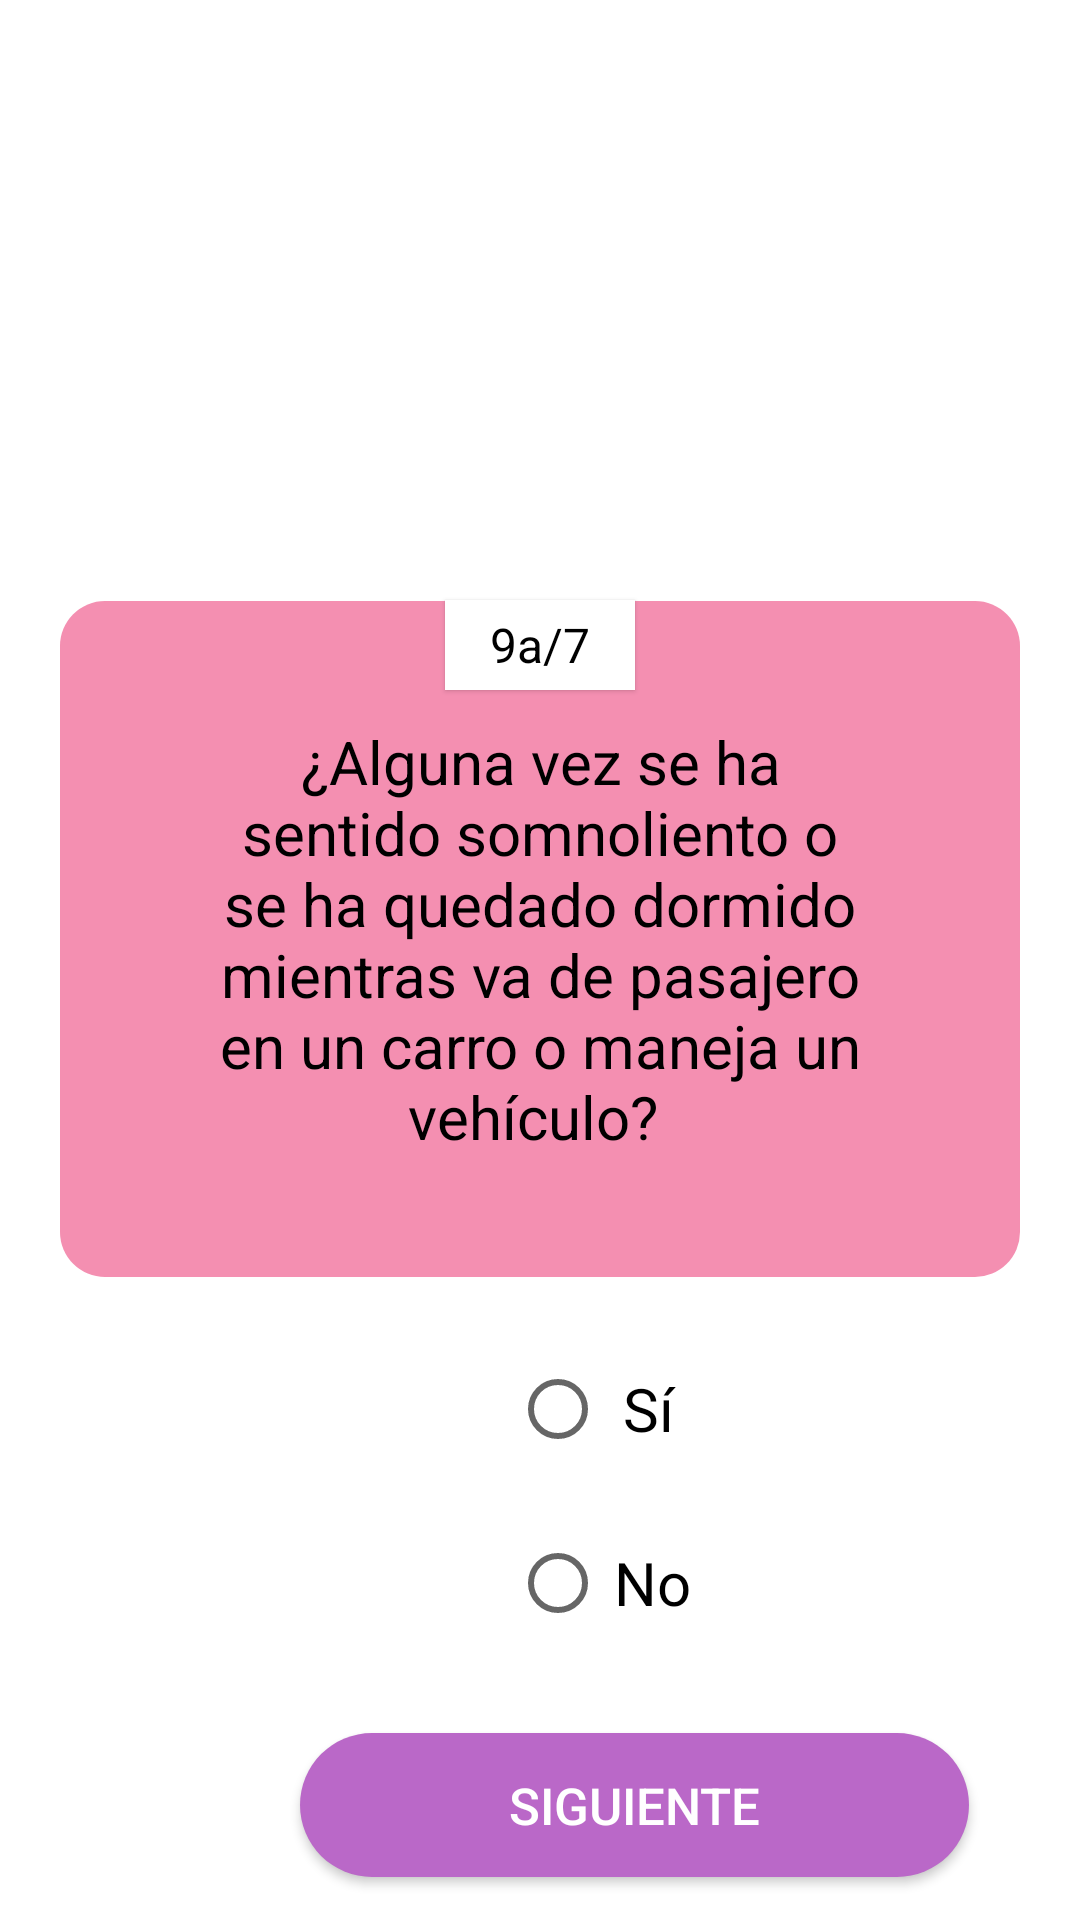

This screen was rendered from an Android layout file. Write that file and the resources it references.
<!-- AndroidManifest.xml: application theme Theme.EncuestasAppnea -->
<!-- res/layout/activity_segundo_sondeo_novena_pregunta.xml -->
<?xml version="1.0" encoding="utf-8"?>
<LinearLayout xmlns:android="http://schemas.android.com/apk/res/android"
    xmlns:app="http://schemas.android.com/apk/res-auto"
    xmlns:tools="http://schemas.android.com/tools"
    android:layout_width="match_parent"
    android:layout_height="match_parent"
    android:orientation="vertical"
    tools:context=".SegundoSondeoNovenaPregunta">

    <TextView
        android:layout_width="wrap_content"
        android:layout_height="30dp"
        android:layout_gravity="center"
        android:paddingStart="15dp"
        android:paddingEnd="15dp"
        android:layout_marginTop="200dp"
        android:elevation="1dp"
        android:gravity="center"
        android:background="@color/white"
        android:textColor="@color/black"
        android:textSize="16sp"
        android:text="9a/7"
        />

    <TextView
        android:layout_width="match_parent"
        android:layout_height="wrap_content"
        android:layout_marginStart="20dp"
        android:layout_marginEnd="20dp"
        android:layout_marginTop="-30dp"
        android:gravity="center"
        android:padding="40dp"
        android:minHeight="100dp"
        android:textColor="@color/black"
        android:textSize="20sp"
        android:background="@drawable/recuadro"
        android:text="¿Alguna vez se ha sentido somnoliento o se ha quedado dormido mientras va de pasajero en un carro o maneja un vehículo? "
        />

    <RadioGroup
        android:layout_width="match_parent"
        android:layout_height="142dp">

        <RadioButton
            android:layout_width="60dp"
            android:layout_height="wrap_content"
            android:layout_marginStart="170dp"
            android:layout_marginTop="20dp"
            android:layout_marginEnd="170dp"
            android:gravity="center"
            android:textSize="20sp"
            android:text="Sí" />

        <RadioButton
            android:layout_width="63dp"
            android:layout_height="wrap_content"
            android:layout_marginStart="170dp"
            android:layout_marginTop="10dp"
            android:layout_marginEnd="170dp"
            android:gravity="center"
            android:textSize="20sp"
            android:text="No" />
    </RadioGroup>

    <androidx.appcompat.widget.AppCompatButton
        android:layout_width="223dp"
        android:layout_height="wrap_content"
        android:layout_marginStart="100dp"
        android:layout_marginTop="10dp"
        android:layout_marginEnd="100dp"
        android:background="@drawable/boton"
        android:text="Siguiente"
        android:onClick="btn_segundo_sondeo_novenab_pregunta"
        android:textColor="@color/white"
        android:textSize="17sp" />

</LinearLayout>
<!-- resources referenced by this layout -->
<resources>
  <!-- drawable boton (drawable) -->
  <?xml version="1.0" encoding="utf-8"?>
  <shape xmlns:android="http://schemas.android.com/apk/res/android"
      android:shape="rectangle">
  
      <solid
          android:color="#BA68C8"
          />
  
      <corners
          android:radius="25dp"
          />
  
  </shape>
  <!-- drawable recuadro (drawable) -->
  <?xml version="1.0" encoding="utf-8"?>
  <shape xmlns:android="http://schemas.android.com/apk/res/android"
      android:shape="rectangle">
  
      <solid android:color="#F48FB1"/>
      <corners android:radius="15dp"/>
  
  </shape>
  <style name="Theme.EncuestasAppnea" parent="Theme.MaterialComponents.DayNight.DarkActionBar">
          
          <item name="colorPrimary">@color/purple_500</item>
          <item name="colorPrimaryVariant">@color/purple_700</item>
          <item name="colorOnPrimary">@color/white</item>
          
          <item name="colorSecondary">@color/teal_200</item>
          <item name="colorSecondaryVariant">@color/teal_700</item>
          <item name="colorOnSecondary">@color/black</item>
          
          <item name="android:statusBarColor" tools:targetApi="l">?attr/colorPrimaryVariant</item>
          
      </style>
  <!-- not gathered from this repository: default colours our renderer supplied (Android Studio template values) -->
  <color name="purple_500">#FF6200EE</color>
  <color name="purple_700">#FF3700B3</color>
  <color name="teal_200">#FF03DAC5</color>
  <color name="teal_700">#FF018786</color>
  <color name="black">#FF000000</color>
  <color name="white">#FFFFFFFF</color>
</resources>
